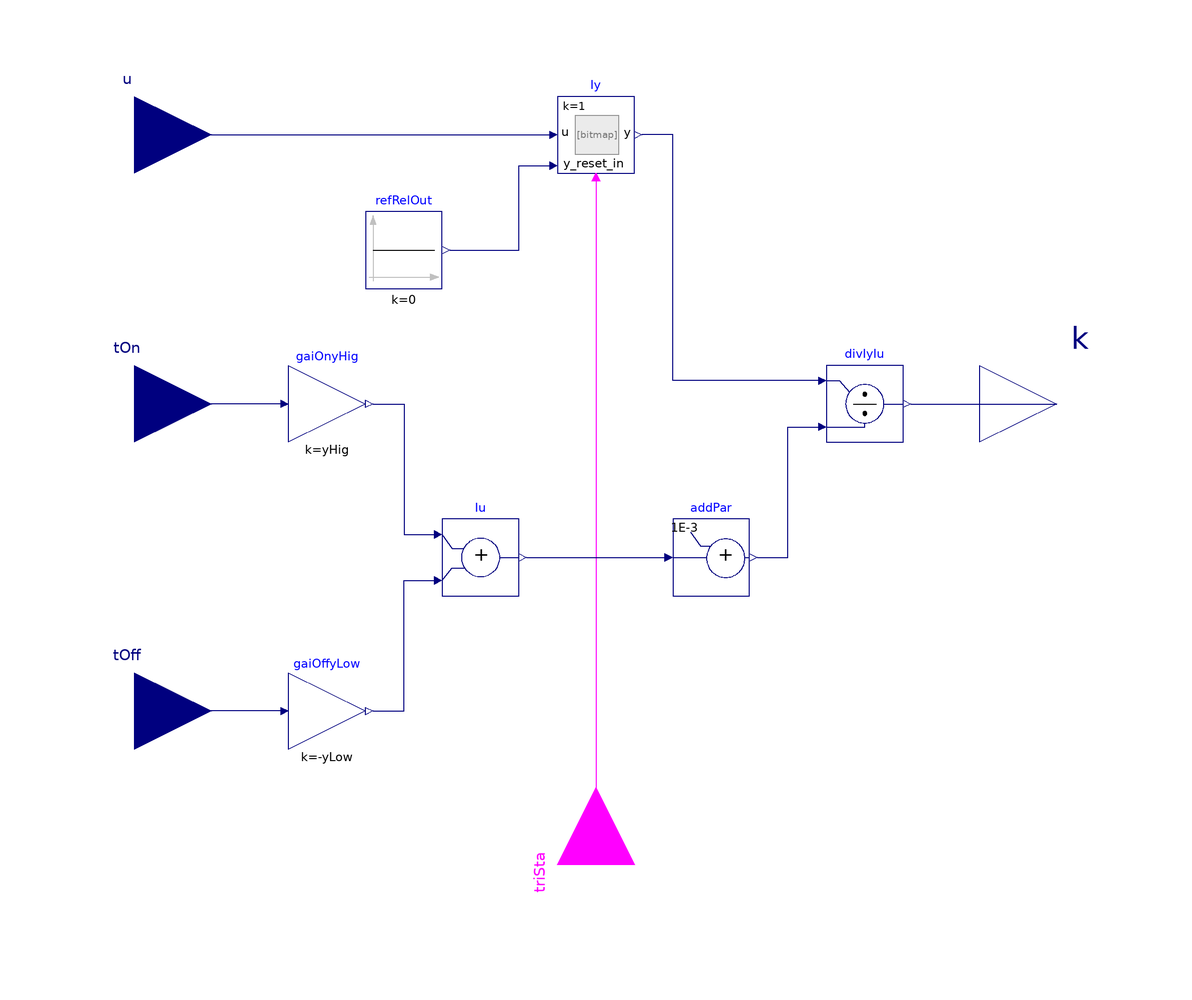

The Modelica model whose source follows is shown above as a component diagram (icons at their Placement, wires along their Line points).

block Gain "Identify the gain of a first-order plus time-delay model"
  parameter Real yHig(min=1E-6)
    "Higher value for the output (assuming the reference output is 0)";
  parameter Real yLow(min=1E-6)
    "Lower value for the output (assuming the reference output is 0)";
  BuildingsLite.Controls.OBC.CDL.Interfaces.RealInput u
    "Relay controller output, (measurement - setpoint)"
    annotation (Placement(transformation(extent={{-140,50},{-100,90}}),
        iconTransformation(extent={{-140,60},{-100,100}})));
  BuildingsLite.Controls.OBC.CDL.Interfaces.RealInput tOn(
    final quantity="Time",
    final unit="s",
    min=100*BuildingsLite.Controls.OBC.CDL.Constants.eps)
    "Length for the on period"
    annotation (Placement(transformation(extent={{-140,-20},{-100,20}}),
    iconTransformation(extent={{-140,-20},{-100,20}})));
  BuildingsLite.Controls.OBC.CDL.Interfaces.RealInput tOff(
    final quantity="Time",
    final unit="s",
    min=100*BuildingsLite.Controls.OBC.CDL.Constants.eps)
    "Length for the off period"
    annotation (Placement(transformation(extent={{-140,-100},{-100,-60}}),
    iconTransformation(extent={{-140,-100},{-100,-60}})));
  BuildingsLite.Controls.OBC.CDL.Interfaces.BooleanInput triSta
    "Relay tuning status, true if the tuning starts"
    annotation (Placement(transformation(extent={{-20,-20},{20,20}},
        rotation=90, origin={0,-120})));
  BuildingsLite.Controls.OBC.CDL.Interfaces.RealOutput k
    "Gain"
    annotation (Placement(transformation(extent={{100,-20},{140,20}})));
protected
  BuildingsLite.Controls.OBC.CDL.Reals.Add Iu
    "Integral of the relay output"
    annotation (Placement(transformation(extent={{-40,-50},{-20,-30}})));
  BuildingsLite.Controls.OBC.CDL.Reals.IntegratorWithReset Iy(
    final k=1, final y_start=1E-3)
    "Integral of the process output"
    annotation (Placement(transformation(extent={{-10,60},{10,80}})));
  BuildingsLite.Controls.OBC.CDL.Reals.Sources.Constant refRelOut(
    final k=0) "Reference value of the relay control output"
    annotation (Placement(transformation(extent={{-60,30},{-40,50}})));
  BuildingsLite.Controls.OBC.CDL.Reals.Divide divIyIu "Calculate the gain"
    annotation (Placement(transformation(extent={{60,-10},{80,10}})));
  BuildingsLite.Controls.OBC.CDL.Reals.AddParameter addPar(final p=1E-3)
    "Block that avoids a divide-by-zero error"
    annotation (Placement(transformation(extent={{20,-50},{40,-30}})));
  BuildingsLite.Controls.OBC.CDL.Reals.MultiplyByParameter gaiOnyHig(
    final k=yHig)
    "Product of tOn and yHig"
    annotation (Placement(transformation(extent={{-80,-10},{-60,10}})));
  BuildingsLite.Controls.OBC.CDL.Reals.MultiplyByParameter gaiOffyLow(
    final k=-yLow)
    "Product of tOff and yLow"
    annotation (Placement(transformation(extent={{-80,-90},{-60,-70}})));
equation
  connect(refRelOut.y, Iy.y_reset_in) annotation (Line(points={{-38,40},{-20,40},
          {-20,62},{-12,62}}, color={0,0,127}));
  connect(Iy.trigger, triSta) annotation (Line(points={{0,58},{0,-120}},
          color={255,0,255}));
  connect(divIyIu.u1, Iy.y) annotation (Line(points={{58,6},{20,6},{20,70},{12,
          70}}, color={0,0,127}));
  connect(Iu.y, addPar.u) annotation (Line(points={{-18,-40},{18,-40}},color={0,0,127}));
  connect(addPar.y, divIyIu.u2) annotation (Line(points={{42,-40},{50,-40},{50,
          -6},{58,-6}}, color={0,0,127}));
  connect(gaiOnyHig.u, tOn) annotation (Line(points={{-82,0},{-120,0}},
          color={0,0,127}));
  connect(gaiOnyHig.y, Iu.u1) annotation (Line(points={{-58,0},{-50,0},{-50,-34},
          {-42,-34}},      color={0,0,127}));
  connect(gaiOffyLow.u, tOff)
    annotation (Line(points={{-82,-80},{-120,-80}}, color={0,0,127}));
  connect(gaiOffyLow.y, Iu.u2) annotation (Line(points={{-58,-80},{-50,-80},{-50,
          -46},{-42,-46}}, color={0,0,127}));
  connect(divIyIu.y, k)
    annotation (Line(points={{82,0},{120,0}}, color={0,0,127}));
  connect(u, Iy.u)
    annotation (Line(points={{-120,70},{-12,70}}, color={0,0,127}));
  annotation (
        defaultComponentName = "gai",
        Icon(coordinateSystem(preserveAspectRatio=false), graphics={
        Rectangle(
          extent={{-100,-100},{100,100}},
          lineColor={0,0,127},
          fillColor={255,255,255},
          fillPattern=FillPattern.Solid),
        Text(
          extent={{-100,140},{100,100}},
          textString="%name",
          textColor={0,0,255})}), Diagram(coordinateSystem(preserveAspectRatio=false)),
    Documentation(revisions="<html>
<ul>
<li>
June 1, 2022, by Sen Huang:<br/>
First implementation.<br/>
</li>
</ul>
</html>", info="<html>
<p>This block calculates the gain of a first-order plus time-delay model.
</p>
<p align=\"center\" style=\"font-style:italic;\">
k = I<sub>y</sub>/I<sub>u</sub>,
</p>
<p><i>I<sub>y</sub></i> is calculated by </p>
<p align=\"center\" style=\"font-style:italic;\">
I<sub>y</sub> = &int; u(t) dt;</p>
<p>
where <i>u(t)</i> is the relay output at <i>t</i> (see details in <a href=\"modelica://BuildingsLite.Controls.OBC.Utilities.PIDWithAutotuning.Relay.Controller\">
BuildingsLite.Controls.OBC.Utilities.PIDWithAutotuning.Relay.Controller</a>).
</p>
<p><i>I<sub>u</sub></i> is calculated by </p>
<p align=\"center\" style=\"font-style:italic;\">
I<sub>u</sub> = t<sub>on</sub> y<sub>hig</sub> - t<sub>off</sub>y<sub>low</sub>,
</p>
<p>
where <i>y<sub>hig</sub></i> and <i>y<sub>low</sub></i> are constants related to
an asymmetric relay output.
<i>t<sub>on</sub></i> and <i>t<sub>off</sub></i> are the length of the on
period and the off period of the same asymmetric relay output, respectively.
</p>
<h4>References</h4>
<p>
J. Berner (2017).
<a href=\"https://lucris.lub.lu.se/ws/portalfiles/portal/33100749/ThesisJosefinBerner.pdf\">
\"Automatic Controller Tuning using Relay-based Model Identification.\"</a>
Department of Automatic Control, Lund University.
</p>
</html>"));
end Gain;